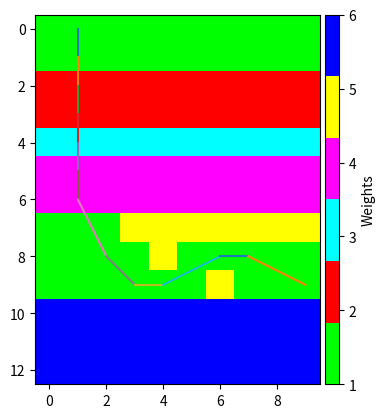

Generate this figure with matplotlib:
class Node:
  
    def __init__(self, data, indexloc = None):
        self.data = data
        self.index = indexloc
        
class BinaryTree:

    def __init__(self, nodes = []):
        self.nodes = nodes

    def root(self):
        return self.nodes[0]
    
    def iparent(self, i):
        return (i - 1) // 2
    
    def ileft(self, i):
        return 2*i + 1

    def iright(self, i):
        return 2*i + 2

    def left(self, i):
        return self.node_at_index(self.ileft(i))
    
    def right(self, i):
        return self.node_at_index(self.iright(i))

    def parent(self, i):
        return self.node_at_index(self.iparent(i))

    def node_at_index(self, i):
        return self.nodes[i]

    def size(self):
        return len(self.nodes)

class DijkstraNodeDecorator:
    
    def __init__(self, node):
        self.node = node
        self.prov_dist = float('inf')
        self.hops = []

    def index(self):
        return self.node.index

    def data(self):
        return self.node.data
    
    def update_data(self, data):
        self.prov_dist = data['prov_dist']
        self.hops = data['hops']
        return self

class MinHeap(BinaryTree):

    def __init__(self, nodes, is_less_than = lambda a,b: a < b, get_index = None, update_node = lambda node, newval: newval):
        BinaryTree.__init__(self, nodes)
        self.order_mapping = list(range(len(nodes)))
        self.is_less_than, self.get_index, self.update_node = is_less_than, get_index, update_node
        self.min_heapify()

    # Heapify at a node assuming all subtrees are heapified
    def min_heapify_subtree(self, i):

        size = self.size()
        ileft = self.ileft(i)
        iright = self.iright(i)
        imin = i
        if( ileft < size and self.is_less_than(self.nodes[ileft], self.nodes[imin])):
            imin = ileft
        if( iright < size and self.is_less_than(self.nodes[iright], self.nodes[imin])):
            imin = iright
        if( imin != i):
            self.nodes[i], self.nodes[imin] = self.nodes[imin], self.nodes[i]
            # If there is a lambda to get absolute index of a node
            # update your order_mapping array to indicate where that index lives
            # in the nodes array (so lookup by this index is O(1))
            if self.get_index is not None:
                self.order_mapping[self.get_index(self.nodes[imin])] = imin
                self.order_mapping[self.get_index(self.nodes[i])] = i
            self.min_heapify_subtree(imin)


    # Heapify an un-heapified array
    def min_heapify(self):
        for i in range(len(self.nodes), -1, -1):
            self.min_heapify_subtree(i)

    def min(self):
        return self.nodes[0]

    def pop(self):
        min = self.nodes[0]
        if self.size() > 1:
            self.nodes[0] = self.nodes[-1]
            self.nodes.pop()
            # Update order_mapping if applicable
            if self.get_index is not None:
                self.order_mapping[self.get_index(self.nodes[0])] = 0
            self.min_heapify_subtree(0)
        elif self.size() == 1: 
            self.nodes.pop()
        else:
            return None
        # If self.get_index exists, update self.order_mapping to indicate
        # the node of this index is no longer in the heap
        if self.get_index is not None:
            # Set value in self.order_mapping to None to indicate it is not in the heap
            self.order_mapping[self.get_index(min)] = None
        return min

    # Update node value, bubble it up as necessary to maintain heap property
    def decrease_key(self, i, val):
        self.nodes[i] = self.update_node(self.nodes[i], val)
        iparent = self.iparent(i)
        while( i != 0 and not self.is_less_than(self.nodes[iparent], self.nodes[i])):
            self.nodes[iparent], self.nodes[i] = self.nodes[i], self.nodes[iparent]
            # If there is a lambda to get absolute index of a node
            # update your order_mapping array to indicate where that index lives
            # in the nodes array (so lookup by this index is O(1))
            if self.get_index is not None:
                self.order_mapping[self.get_index(self.nodes[iparent])] = iparent
                self.order_mapping[self.get_index(self.nodes[i])] = i
            i = iparent
            iparent = self.iparent(i) if i > 0 else None

    def index_of_node_at(self, i):
        return self.get_index(self.nodes[i])

class Graph: 

    def __init__(self, nodes):
        self.adj_list = [ [node, []] for node in nodes ]
        for i in range(len(nodes)):
            nodes[i].index = i


    def connect_dir(self, node1, node2, weight = 1):
        node1, node2 = self.get_index_from_node(node1), self.get_index_from_node(node2)
        # Note that the below doesn't protect from adding a connection twice
        self.adj_list[node1][1].append((node2, weight))

    def connect(self, node1, node2, weight = 1):
        self.connect_dir(node1, node2, weight)
        self.connect_dir(node2, node1, weight)

    
    def connections(self, node):
        node = self.get_index_from_node(node)
        return self.adj_list[node][1]
    
    def get_index_from_node(self, node):
        if not isinstance(node, Node) and not isinstance(node, int):
            raise ValueError("node must be an integer or a Node object")
        if isinstance(node, int):
            return node
        else:
            return node.index

    def dijkstra(self, src):
        
        src_index = self.get_index_from_node(src)
        # Map nodes to DijkstraNodeDecorators
        # This will initialize all provisional distances to infinity
        dnodes = [ DijkstraNodeDecorator(node_edges[0]) for node_edges in self.adj_list ]
        # Set the source node provisional distance to 0 and its hops array to its node
        dnodes[src_index].prov_dist = 0
        dnodes[src_index].hops.append(dnodes[src_index].node)
        # Set up all heap customization methods
        is_less_than = lambda a, b: a.prov_dist < b.prov_dist
        get_index = lambda node: node.index()
        update_node = lambda node, data: node.update_data(data)

        #Instantiate heap to work with DijkstraNodeDecorators as the hep nodes
        heap = MinHeap(dnodes, is_less_than, get_index, update_node)

        min_dist_list = []

        while heap.size() > 0:
            # Get node in heap that has not yet been "seen"
            # that has smallest distance to starting node
            min_decorated_node = heap.pop()
            min_dist = min_decorated_node.prov_dist
            hops = min_decorated_node.hops
            min_dist_list.append([min_dist, hops])
            
            # Get all next hops. This is no longer an O(n^2) operation
            connections = self.connections(min_decorated_node.node)
            # For each connection, update its path and total distance from 
            # starting node if the total distance is less than the current distance
            # in dist array
            for (inode, weight) in connections: 
                node = self.adj_list[inode][0]
                heap_location = heap.order_mapping[inode]
                if(heap_location is not None):
                    tot_dist = weight + min_dist
                    if tot_dist < heap.nodes[heap_location].prov_dist:
                        hops_cpy = list(hops)
                        hops_cpy.append(node)
                        data = {'prov_dist': tot_dist, 'hops': hops_cpy}
                        heap.decrease_key(heap_location, data)

        return min_dist_list 



#Custom import

import numpy as np

#Variables
n_rows = 13
n_columns = 10
n_nodes = n_rows*n_columns

weights = np.ones(n_nodes)
weights[20:40] = 2
weights[40:50] = 3
weights[50:70] = 4
weights[73:80] = 5
weights[84]    = 5
weights[96]    = 5
weights[100:130] = 6

vert_start_prom = 2
horiz_end_prom = 2
curvature_penalty = 3
#Initialize nodes
node_list = []

idx_start_node = 1
idx_goal_node = 99

for i in range(n_nodes):
    node_i = Node("{0:b}".format(i)) #creates nodes with boolean string as varable name (etc. 0 ->'0', 4 -> '100')
    node_list.append(node_i)
     
g = Graph(node_list)
for i in range(n_nodes): #Initialize all edges to node neighbours given weights
    #==First 8 edges== 
    #Right(3)
    if (i + 1)%n_columns != 0:              #not in last column
        if (i+1,1*(weights[i]+ weights[i+1])/2) not in g.connections(node_list[i]): #This edge doesn't already exist
            g.connect(node_list[i],node_list[i+1],1*(weights[i]+ weights[i+1])/2)
        if (i)//n_columns != (n_rows -1):   #...and not in last row 
            if (i+n_columns+1,np.round(np.sqrt(2),2)*(weights[i]+ weights[i+n_columns+1])/2) not in g.connections(node_list[i]): #This edge doesn't already exist
                g.connect(node_list[i],node_list[i+n_columns+1],np.round(np.sqrt(2),2)*(weights[i]+ weights[i+n_columns+1])/2)
        if (i)//n_columns != 0:             #...and not in first row
            if (i+n_columns+1,np.round(np.sqrt(2),2)*(weights[i]+ weights[i-n_columns+1])/2) not in g.connections(node_list[i]): #This edge doesn't already exist
                g.connect(node_list[i],node_list[i-n_columns+1],np.round(np.sqrt(2),2)*(weights[i]+ weights[i-n_columns+1])/2)
    #Left(3)
    if (i + 1)%n_columns != 1: #not in first column
        if (i-1,1*(weights[i]+ weights[i-1])/2) not in g.connections(node_list[i]): #This edge doesn't already exist      
                g.connect(node_list[i],node_list[i-1],1*(weights[i]+ weights[i-1])/2)
        if (i)//n_columns != (n_rows -1):   #...and not in last row
             if (i+n_columns-1,np.round(np.sqrt(2),2)*(weights[i]+ weights[i+n_columns-1])/2) not in g.connections(node_list[i]): #This edge doesn't already exist 
                g.connect(node_list[i],node_list[i+n_columns-1],np.round(np.sqrt(2),2)*(weights[i]+ weights[i+n_columns-1])/2)
        if (i)//n_columns != 0:             #...and not in first row
            if (i-n_columns-1,np.round(np.sqrt(2),2)*(weights[i]+ weights[i-n_columns-1])/2) not in g.connections(node_list[i]): #This edge doesn't already exist 
                g.connect(node_list[i],node_list[i-n_columns-1],np.round(np.sqrt(2),2)*(weights[i]+ weights[i-n_columns-1])/2)
    
    #Up(1)
    if (i)//n_columns != 0: #not in first row
        if (i-n_columns,1*(weights[i]+ weights[i-n_columns])/2) not in g.connections(node_list[i]): #This edge doesn't already exist                       
            g.connect(node_list[i],node_list[i-n_columns],1*(weights[i]+ weights[i-n_columns])/2)
    #Down(1)
    if (i)//n_columns != (n_rows -1):       #not in last row
        if (i+n_columns,1*(weights[i]+ weights[i+n_columns])/2) not in g.connections(node_list[i]):    #This edge doesn't already exist
            g.connect(node_list[i],node_list[i+n_columns],1*(weights[i]+ weights[i+n_columns])/2)
    
    #==Extend to 16 edges==
    #Left(2)
    if (i)%n_columns > 1:               #not in two first columns
        if (i)//n_columns != (n_rows -1):   #...and not in last row
            if (i+n_columns-2,np.round(np.sqrt(5),2)*(weights[i]+ weights[i+n_columns-2] + weights[i+n_columns-1] + weights[i-1])/4) not in g.connections(node_list[i]): #This edge doesn't already exist 
                g.connect(node_list[i],node_list[i+n_columns-2],np.round(np.sqrt(5),2)*(weights[i]+ weights[i+n_columns-2] + weights[i+n_columns-1] + weights[i-1])/4)
        if (i)//n_columns != 0:             #...and not in first row
            if (i-n_columns-2,np.round(np.sqrt(5),2)*(weights[i]+ weights[i-n_columns-2] + weights[i-n_columns-1] + weights[i-1])/4) not in g.connections(node_list[i]):    #This edge doesn't already exist
                g.connect(node_list[i],node_list[i-n_columns-2],np.round(np.sqrt(5),2)*(weights[i]+ weights[i-n_columns-2] + weights[i-n_columns-1] + weights[i-1])/4)
    #Right(2)   
    if (i)%n_columns < (n_columns - 2): #not in two last columns
        if (i)//n_columns != (n_rows -1):   #...and not in last row
            if (i+n_columns+2,np.round(np.sqrt(5),2)*(weights[i]+ weights[i+n_columns+2] + weights[i+n_columns-+1] + weights[i+1])/4) not in g.connections(node_list[i]):    #This edge doesn't already exist
                g.connect(node_list[i],node_list[i+n_columns+2],np.round(np.sqrt(5),2)*(weights[i]+ weights[i+n_columns+2] + weights[i+n_columns-+1] + weights[i+1])/4)
        if (i)//n_columns != 0:             #...and not in first row
            if (i-n_columns+2,np.round(np.sqrt(5),2)*(weights[i]+ weights[i-n_columns+2] + weights[i-n_columns+1] + weights[i+1])/4) not in g.connections(node_list[i]):    #This edge doesn't already exist
                g.connect(node_list[i],node_list[i-n_columns+2],np.round(np.sqrt(5),2)*(weights[i]+ weights[i-n_columns+2] + weights[i-n_columns+1] + weights[i+1])/4)
    #Up(2)
    if (i)//n_columns > 1:              #not in first two rows
        if (i + 1)%n_columns != 0:           #...and not in last column
            if (i-2*n_columns+1,np.round(np.sqrt(5),2)*(weights[i]+ weights[i-n_columns] + weights[i-n_columns+1] + weights[i-2*n_columns+1])/4) not in g.connections(node_list[i]):    #This edge doesn't already exist
                g.connect(node_list[i],node_list[i-2*n_columns+1],np.round(np.sqrt(5),2)*(weights[i]+ weights[i-n_columns] + weights[i-n_columns+1] + weights[i-2*n_columns+1])/4)

        if (i + 1)%n_columns != 1:           #...and not in first column
            if (i-2*n_columns-1,np.round(np.sqrt(5),2)*(weights[i]+ weights[i-n_columns] + weights[i-n_columns+-1] + weights[i-2*n_columns-1])/4) not in g.connections(node_list[i]):    #This edge doesn't already exist
                g.connect(node_list[i],node_list[i-2*n_columns-1],np.round(np.sqrt(5),2)*(weights[i]+ weights[i-n_columns] + weights[i-n_columns+-1] + weights[i-2*n_columns-1])/4)

    #Down(2)
    if (i)//n_columns < (n_rows -2):    #not in last two rows
        if (i + 1)%n_columns != 0:           #...and not in last column
            if (i+2*n_columns+1,np.round(np.sqrt(5),2)*(weights[i]+ weights[i+n_columns] + weights[i+n_columns+1] + weights[i+2*n_columns+1])/4) not in g.connections(node_list[i]):    #This edge doesn't already exist
                g.connect(node_list[i],node_list[i+2*n_columns+1],np.round(np.sqrt(5),2)*(weights[i]+ weights[i+n_columns] + weights[i+n_columns+1] + weights[i+2*n_columns+1])/4)

        if (i + 1)%n_columns != 1:           #...and not in first column
            if (i+2*n_columns-1,np.round(np.sqrt(5),2)*(weights[i]+ weights[i+n_columns] + weights[i+n_columns+-1] + weights[i+2*n_columns-1])/4) not in g.connections(node_list[i]):    #This edge doesn't already exist
                g.connect(node_list[i],node_list[i+2*n_columns-1],np.round(np.sqrt(5),2)*(weights[i]+ weights[i+n_columns] + weights[i+n_columns+-1] + weights[i+2*n_columns-1])/4)

    #Promote vertical start of trajectory
    if i == idx_start_node and (i)//n_columns != (n_rows -1):   #...and not in last row
        g.connect(node_list[i],node_list[i+n_columns],1*(weights[i]+ weights[i+n_columns])/2-vert_start_prom)
    
    #Promote horizontal end of trajectory
    if i == idx_goal_node: 
        if (i + 1)%n_columns != 0:           #...and not in last column
            g.connect(node_list[i],node_list[i+1],1*(weights[i]+ weights[i+1])/2-horiz_end_prom)

        if (i + 1)%n_columns != 1:           #...and not in first column
            g.connect(node_list[i],node_list[i-1],1*(weights[i]+ weights[i-1])/2-horiz_end_prom)

     
def str_to_coord(idx_str, n_columns, n_rows):
    idx_dec = (int(idx_str, 2))
    y = idx_dec//n_columns
    x = idx_dec - y*n_columns
    return x,y

def idx_to_coord(idx,n_columns, n_rows):
    y = idx//n_columns
    x = idx - y*n_columns
    return x,y


#=============TESTING EDGE GRAPH===============#
def tuple_string(tup):
    return "{0:b}".format(tup[0])+"-"+"{0:b}".format(tup[1])

def nodes_to_angle(pair_a, pair_b,n_columns, n_rows):
    a = np.array(idx_to_coord(pair_a[0],n_columns,n_rows))
    b = np.array(idx_to_coord(pair_a[1],n_columns,n_rows))
    if pair_b[0] not in pair_b:
        c = np.array(idx_to_coord(pair_b[0],n_columns,n_rows))
    else: c = np.array(idx_to_coord(pair_b[1],n_columns,n_rows))
    ab = b - a
    bc = c - b
    return np.arccos(np.dot(ab,bc)/(np.linalg.norm(ab)*np.linalg.norm(bc))) 

node_pair_tuples = []                              
for i in range(n_nodes):                           #Find all edges in previous graph
    for connection in g.connections(node_list[i]): #Look through all edges from each node
        node_pair = (i,connection[0])
        if node_pair not in node_pair_tuples:
            node_pair_tuples.append(node_pair)


n_pair_nodes = len(node_pair_tuples)

node_pair_list = []                                #List of nodes for pair-graph
node_pair_dir = {}                                 #Directory to keep track of the corresponding node-pair indices and previous weight for each node-pair-tuple
for i in range(n_pair_nodes):                      #Create nodes corresponding to each previous edge
    edge_w = np.inf   
    for connection in g.connections(node_list[node_pair_tuples[i][0]]):
        if (connection[0] == node_pair_tuples[i][1]) and (connection[1]<edge_w):
            edge_w = connection[1]

            
    node_pair_dir[tuple_string(node_pair_tuples[i])] = (i,edge_w)
    node_pair_i = Node(tuple_string(node_pair_tuples[i])) #creates nodes from previous edges with boolean string as varable name (etc. 2-4 -> '10-100')
    node_pair_list.append(node_pair_i)

node_pair_list.append(Node("start_node"))
node_pair_list.append(Node("target_node"))
print(len(node_pair))

g_pairs = Graph(node_pair_list)

for i in range(n_pair_nodes):    #Initialize all edges to node-pair neighbours given previous individual weights and angle between node-pair-lines
    node = node_pair_tuples[i][1]   #Connecting node                      
    if idx_start_node == node_pair_tuples[i][0]:
        g_pairs.connect(node_pair_list[i],node_pair_list[-2],1)
    if idx_goal_node == node_pair_tuples[i][1]:
        g_pairs.connect(node_pair_list[i],node_pair_list[-1],1)
    
    for connection in g.connections(node):
        if connection[0] in node_pair_tuples[i]:
            continue
        edge_weight = node_pair_dir[tuple_string(node_pair_tuples[i])][1] + node_pair_dir[tuple_string((node,connection[0]))][1] + curvature_penalty*nodes_to_angle(node_pair_tuples[i], (node,connection[0]), n_columns,n_rows)**2

        if (node_pair_dir[tuple_string((node,connection[0]))][0], edge_weight) not in g_pairs.connections(node_pair_list[i]):         #This edge doesn't already exist      
            g_pairs.connect_dir(node_pair_list[i], node_pair_list[node_pair_dir[tuple_string((node,connection[0]))][0]], edge_weight)



    
    
###############
#Calculate shortest path


source = node_pair_list[-2]
paths = [(weight, [n.data for n in node]) for (weight, node) in g_pairs.dijkstra(source)] #All paths from start node
for i in range(n_pair_nodes): #Find the path from start node to goal node 
    if (paths[i][1][-1] == "target_node"):
        traj_str = paths[i][1]
        traj_cost = paths[i][0]
print("Shortest path trajectory:", traj_str)
print("Cost of trajectory: ", traj_cost)


#Illustration 

import matplotlib
import matplotlib.pyplot as plt
from mpl_toolkits.axes_grid1 import make_axes_locatable

colors = 'lime red cyan magenta yellow blue'.split()
cmap = matplotlib.colors.ListedColormap(colors, name='colors', N=None)

def illustrate(weights,traj_str,n_columns,n_rows):
    w_m = np.reshape(weights,(n_rows,n_columns))
    ax = plt.subplot(111)
    im = plt.imshow(w_m, cmap=cmap)
    for i in range(1,len(traj_str)-1):
        line = traj_str[i].split('-')
        p1 = str_to_coord(line[0],n_columns,n_rows)
        p2 = str_to_coord(line[1],n_columns,n_rows)
        plt.plot([p1[0], p2[0]], [p1[1],p2[1]])

    divider = make_axes_locatable(ax)       
    cax = divider.append_axes("right", size="5%", pad=0.05)
    plt.colorbar(im, cax=cax, label = "Weights")  
    plt.show()
    return

illustrate(weights,traj_str,n_columns,n_rows)